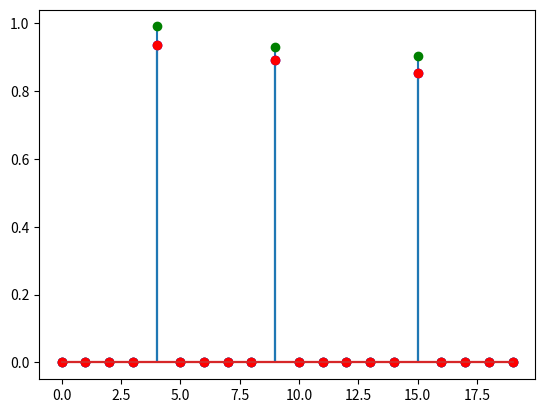
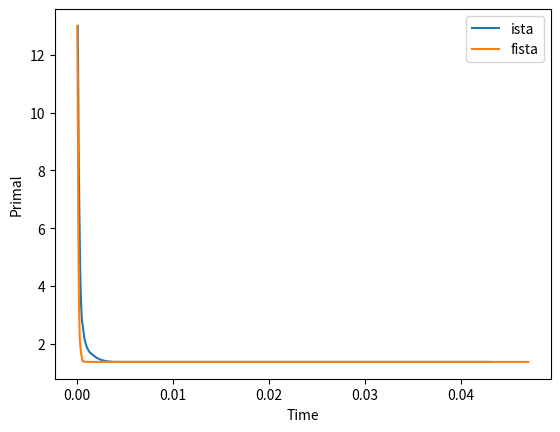

These charts were generated, in order, by the following Python code:
# Date: 2018-08-01 21:47
# Author: Enneng Yang
# Abstract：
# Solve LASSO regression problem with ISTA and FISTA
# iterative solvers.

# Author : Alexandre Gramfort, first.last@telecom-paristech.fr
# License BSD

import time
from math import sqrt
import numpy as np
from scipy import linalg

rng = np.random.RandomState(42)
m, n = 15, 20

# random design
A = rng.randn(m, n)  # random design

x0 = rng.rand(n)
x0[x0 < 0.9] = 0
b = np.dot(A, x0)
l = 0.5  # regularization parameter


def soft_thresh(x, l):
    return np.sign(x) * np.maximum(np.abs(x) - l, 0.)


def ista(A, b, l, maxit):
    x = np.zeros(A.shape[1])
    pobj = []
    L = linalg.norm(A) ** 2  # Lipschitz constant
    time0 = time.time()
    for _ in range(maxit):
        x = soft_thresh(x + np.dot(A.T, b - A.dot(x)) / L, l / L)
        this_pobj = 0.5 * linalg.norm(A.dot(x) - b) ** 2 + l * linalg.norm(x, 1)
        pobj.append((time.time() - time0, this_pobj))

    times, pobj = map(np.array, zip(*pobj))
    return x, pobj, times


def fista(A, b, l, maxit):
    x = np.zeros(A.shape[1])
    pobj = []
    t = 1
    z = x.copy()
    L = linalg.norm(A) ** 2
    time0 = time.time()
    for _ in range(maxit):
        xold = x.copy()
        z = z + A.T.dot(b - A.dot(z)) / L
        x = soft_thresh(z, l / L)
        t0 = t
        t = (1. + sqrt(1. + 4. * t ** 2)) / 2.
        z = x + ((t0 - 1.) / t) * (x - xold)
        this_pobj = 0.5 * linalg.norm(A.dot(x) - b) ** 2 + l * linalg.norm(x, 1)
        pobj.append((time.time() - time0, this_pobj))

    times, pobj = map(np.array, zip(*pobj))
    return x, pobj, times


maxit = 3000
x_ista, pobj_ista, times_ista = ista(A, b, l, maxit)

x_fista, pobj_fista, times_fista = fista(A, b, l, maxit)

import matplotlib.pyplot as plt
plt.close('all')

plt.figure()
plt.stem(x0, markerfmt='go')
plt.stem(x_ista, markerfmt='bo')
plt.stem(x_fista, markerfmt='ro')

plt.figure()
plt.plot(times_ista, pobj_ista, label='ista')
plt.plot(times_fista, pobj_fista, label='fista')
plt.xlabel('Time')
plt.ylabel('Primal')
plt.legend()
plt.show()